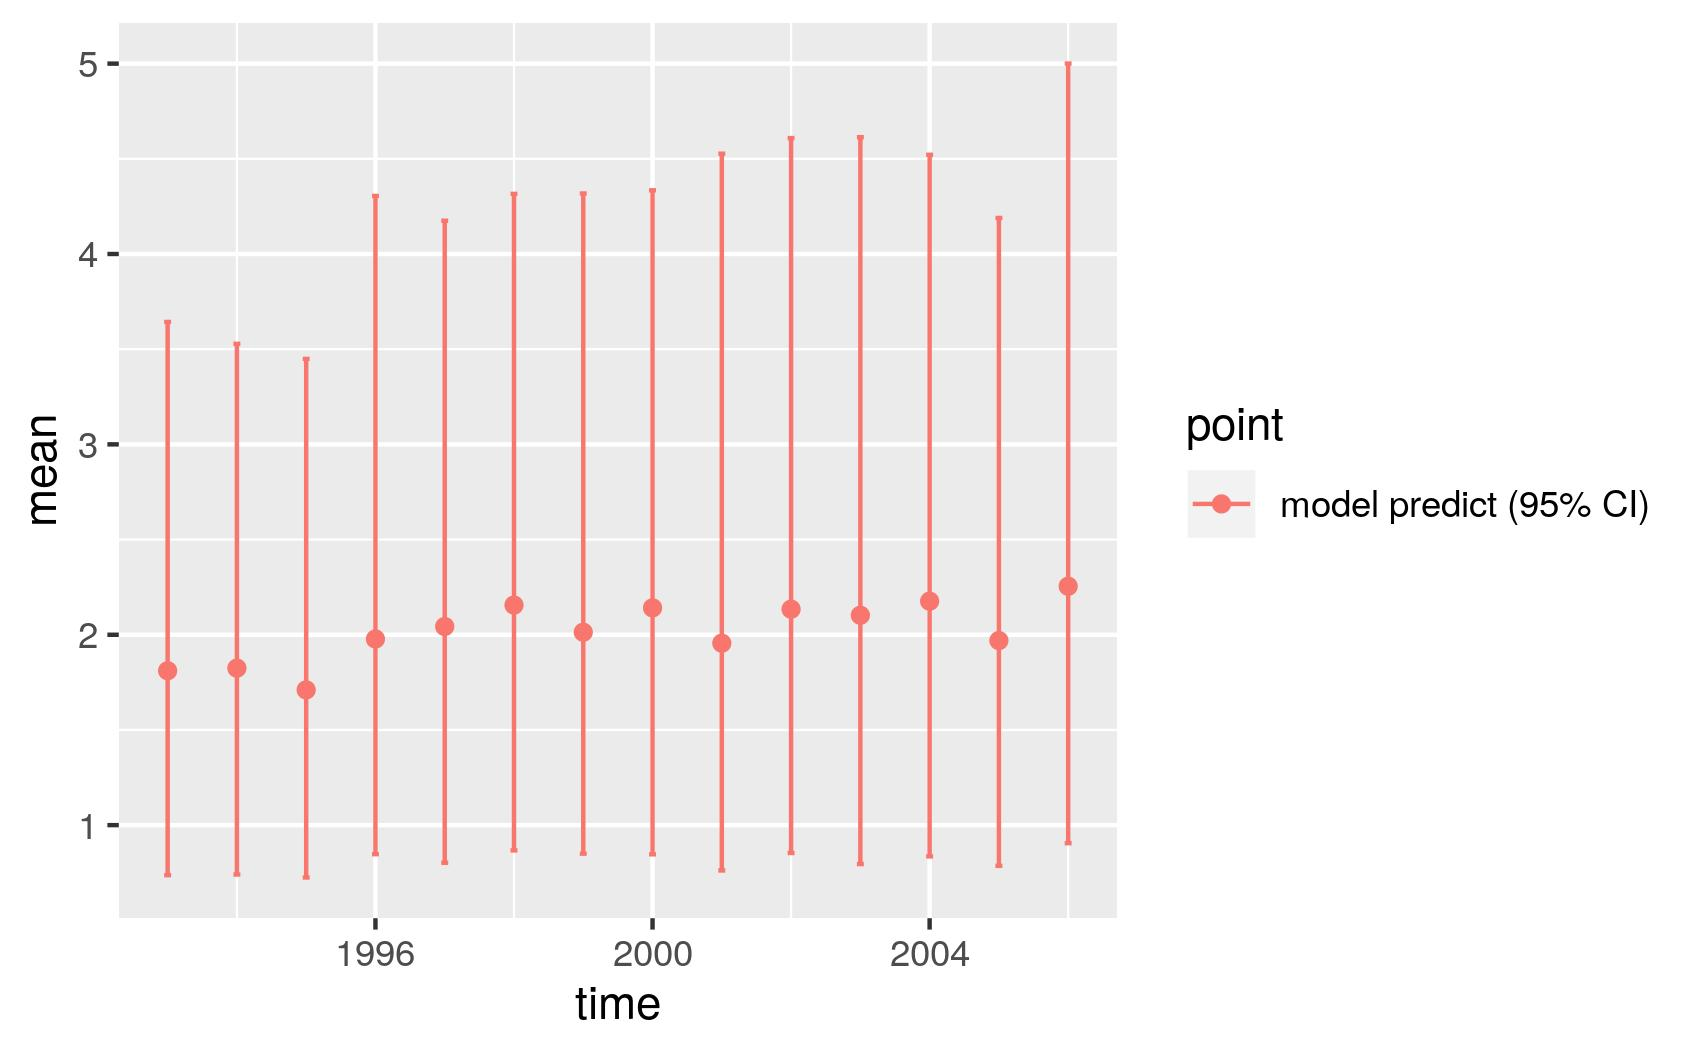

The file beside this chart, header and first rows:
, point, mean, low, high, time
1, model predict (95% CI), 1.811, 0.7371, 3.643, 1993
2, model predict (95% CI), 1.825, 0.7406, 3.528, 1994
3, model predict (95% CI), 1.71, 0.7249, 3.449, 1995
4, model predict (95% CI), 1.978, 0.8474, 4.305, 1996
5, model predict (95% CI), 2.043, 0.8022, 4.174, 1997
6, model predict (95% CI), 2.156, 0.8675, 4.316, 1998
7, model predict (95% CI), 2.013, 0.85, 4.318, 1999
8, model predict (95% CI), 2.141, 0.8465, 4.335, 2000
9, model predict (95% CI), 1.956, 0.762, 4.527, 2001
10, model predict (95% CI), 2.134, 0.8537, 4.609, 2002
11, model predict (95% CI), 2.102, 0.7955, 4.613, 2003
12, model predict (95% CI), 2.176, 0.8358, 4.521, 2004
13, model predict (95% CI), 1.969, 0.7862, 4.189, 2005
14, model predict (95% CI), 2.255, 0.9052, 5, 2006
